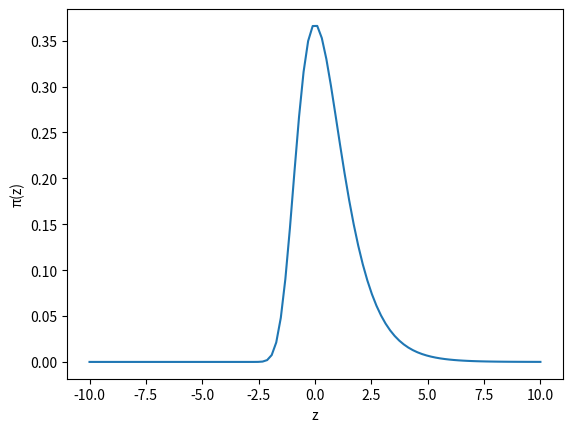

Here is the Python script that generated this plot:
# -*- coding: utf-8 -*-
"""
Created on Mon Dec  5 14:27:51 2022

@author: lihongkun
"""

import numpy as np
import matplotlib.mlab as mlab
import matplotlib.pyplot as plt
def pdf(x,N):
    return N*np.exp(-x)*(1- np.exp(-x))**(N-1)

# x=np.linspace(0,10,100)

# plt.plot(x,pdf(x,1),'-',label='N='+str(1))
# plt.plot(x,pdf(x,2),'--',label='N='+str(2))
# plt.plot(x,pdf(x,3),'*',label='N='+str(3))
# plt.plot(x,pdf(x,4),'.',label='N='+str(4))
# plt.xlabel('y')
# plt.ylabel('qn(y)')
# plt.legend()
def g_pdf(z):
    return np.exp(-z-np.exp(-z))

x=np.linspace(-10,10,100)

plt.plot(x,g_pdf(x))
plt.xlabel('z')
plt.ylabel(chr(960)+'(z)')
plt.show()
# def expdf(x,lamda):
#     return lamda*np.exp(-lamda*x)
# lam=np.arange(1,5)
# x=np.zeros((4,10000))
# for j in range(1,5):
#     x[j-1,:]=np.random.exponential(1/j,10000)
# x=np.min(x,axis=0)
# n,bins,patches=plt.hist(x,bins=100,density=True)
# y=expdf(bins,10)
# plt.plot(bins,y,label=chr(960)+'(x)=10exp(-10x)')
# plt.xlabel('x')
# plt.ylabel('pdf')
# plt.legend()